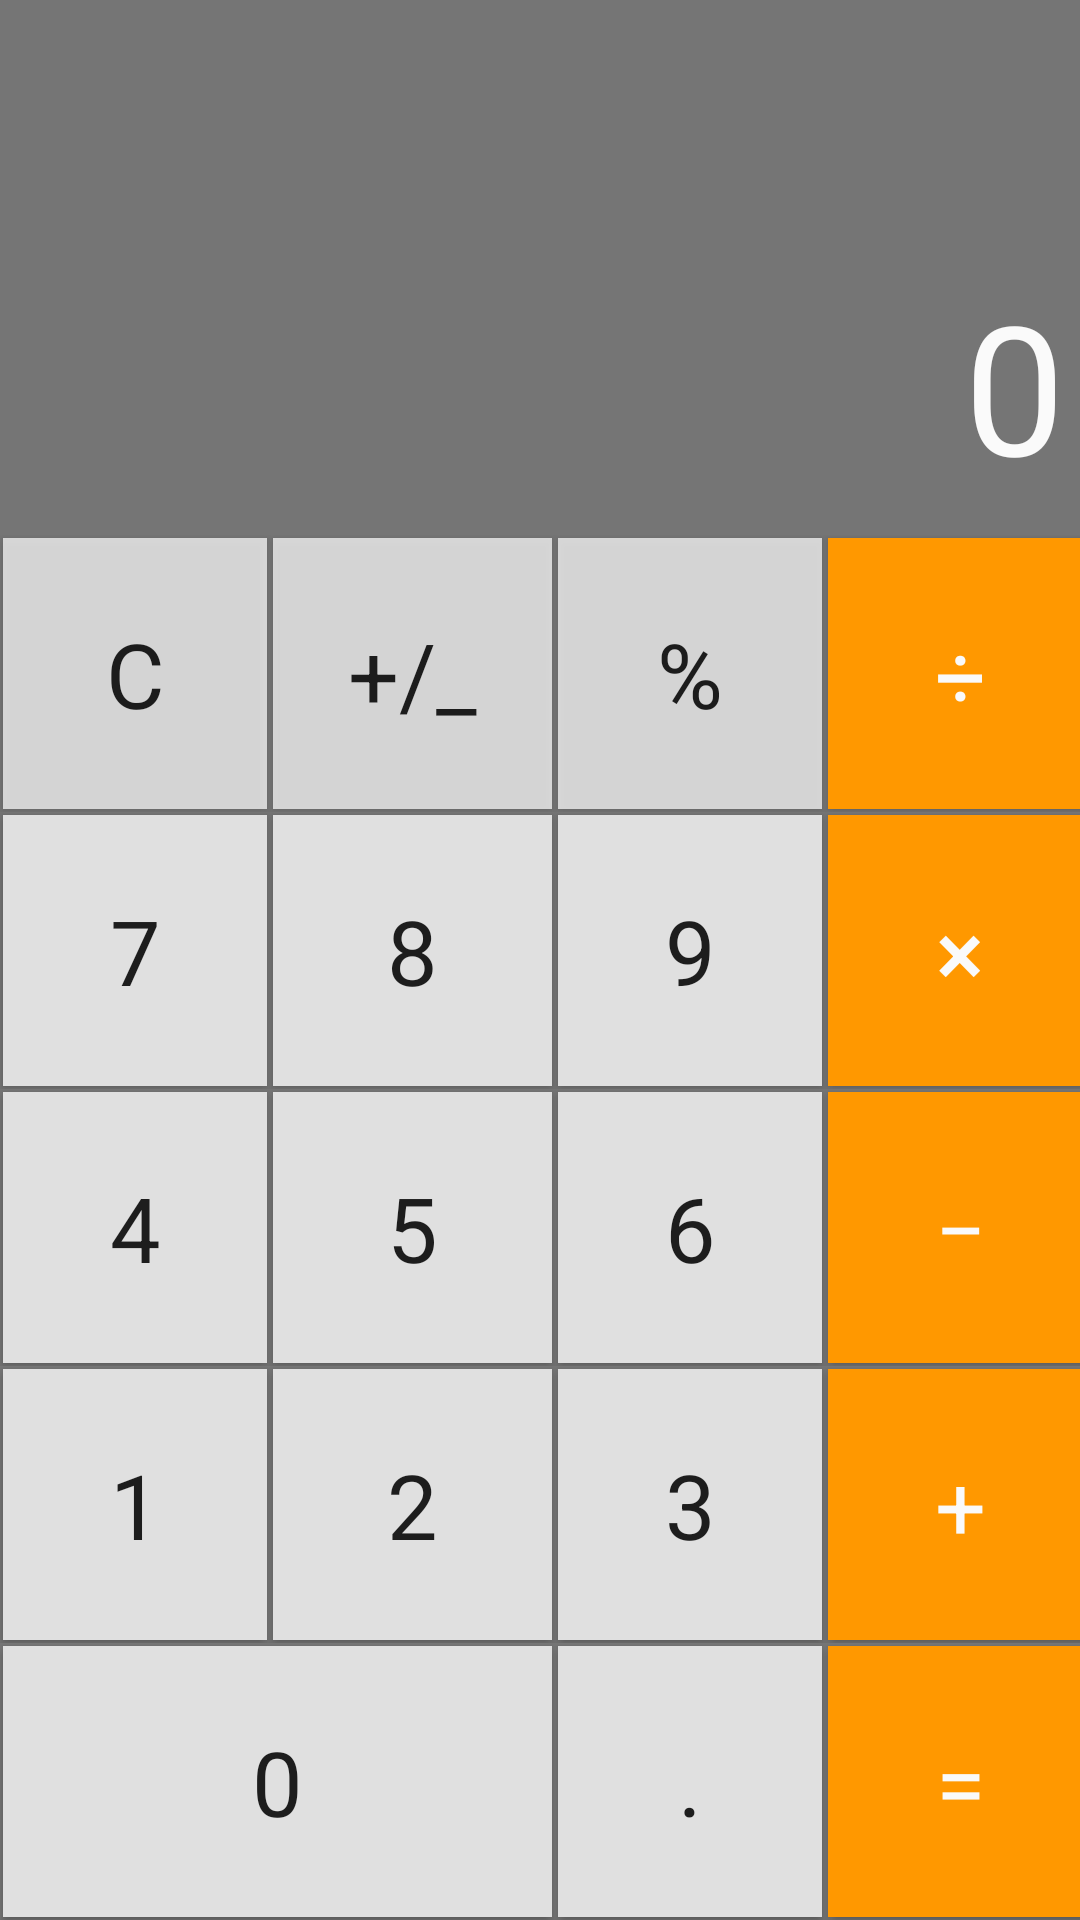

Here is an Android app screen rendered from its layout file. Give the layout XML and the strings, colors and styles it references.
<!-- AndroidManifest.xml: application theme AppTheme -->
<!-- res/layout/activity_main.xml -->
<?xml version="1.0" encoding="utf-8"?>
<TableLayout xmlns:android="http://schemas.android.com/apk/res/android"
    android:layout_width="match_parent"
    android:layout_height="match_parent"
    android:background="@color/colorSilver"
    android:gravity="bottom"
    android:stretchColumns="*">

    <TableRow>

        <TextView
            android:id="@+id/txtKetqua"
            android:layout_width="match_parent"
            android:layout_height="wrap_content"
            android:gravity="right"
            android:layout_span="4"
            android:maxLines="1"
            android:background="@color/colorSilver"
            android:fontFamily="sans-serif"
            android:paddingBottom="10dp"
            android:paddingRight="@dimen/size10dp"
            android:paddingTop="40dp"
            android:phoneNumber="true"
            android:text="@string/khong"
            android:textColor="@color/colorWhite"
            android:textSize="@dimen/size60dp" />
    </TableRow>

    <TableRow>

        <Button
            android:id="@+id/btnAc"
            android:layout_width="match_parent"
            android:layout_height="wrap_content"
            android:layout_margin="@dimen/size1dp"
            android:background="@color/colorWhite50"
            android:fontFamily="sans-serif"
            android:padding="@dimen/size25dp"
            android:text="@string/ac"
            android:textSize="@dimen/size30dp" />

        <Button
            android:id="@+id/btnDoi"
            android:layout_width="match_parent"
            android:layout_height="wrap_content"
            android:layout_margin="@dimen/size1dp"
            android:background="@color/colorWhite50"
            android:fontFamily="sans-serif"
            android:padding="@dimen/size25dp"
            android:text="@string/doi"
            android:textSize="@dimen/size30dp" />

        <Button
            android:id="@+id/btnPhantram"
            android:layout_width="match_parent"
            android:layout_height="wrap_content"
            android:layout_margin="@dimen/size1dp"
            android:background="@color/colorWhite50"
            android:fontFamily="sans-serif"
            android:padding="@dimen/size25dp"
            android:text="@string/phantram"
            android:textSize="@dimen/size30dp" />

        <Button
            android:id="@+id/btnChia"
            android:layout_width="match_parent"
            android:layout_height="wrap_content"
            android:layout_margin="@dimen/size1dp"
            android:background="@drawable/changebackground2"
            android:fontFamily="sans-serif"
            android:padding="@dimen/size25dp"
            android:text="@string/chia"
            android:textColor="@color/colorWhite"
            android:textSize="@dimen/size30dp" />
    </TableRow>

    <TableRow>

        <Button
            android:id="@+id/btn7"
            android:layout_width="match_parent"
            android:layout_height="wrap_content"
            android:layout_margin="@dimen/size1dp"
            android:background="@drawable/changebackground"
            android:fontFamily="sans-serif"
            android:padding="@dimen/size25dp"
            android:text="@string/bay"
            android:textSize="@dimen/size30dp" />

        <Button
            android:id="@+id/btn8"
            android:layout_width="match_parent"
            android:layout_height="wrap_content"
            android:layout_margin="@dimen/size1dp"
            android:background="@drawable/changebackground"
            android:fontFamily="sans-serif"
            android:padding="@dimen/size25dp"
            android:text="@string/tam"
            android:textSize="@dimen/size30dp" />

        <Button
            android:id="@+id/btn9"
            android:layout_width="match_parent"
            android:layout_height="wrap_content"
            android:layout_margin="@dimen/size1dp"
            android:background="@drawable/changebackground"
            android:fontFamily="sans-serif"
            android:padding="@dimen/size25dp"
            android:text="@string/chin"
            android:textSize="@dimen/size30dp" />

        <Button
            android:id="@+id/btnNhan"
            android:layout_width="match_parent"
            android:layout_height="wrap_content"
            android:layout_margin="@dimen/size1dp"
            android:background="@drawable/changebackground2"
            android:padding="@dimen/size25dp"
            android:text="@string/nhan"
            android:textColor="@color/colorWhite"
            android:textSize="@dimen/size30dp" />
    </TableRow>

    <TableRow>

        <Button
            android:id="@+id/btn4"
            android:layout_width="match_parent"
            android:layout_height="wrap_content"
            android:layout_margin="@dimen/size1dp"
            android:background="@drawable/changebackground"
            android:fontFamily="sans-serif"
            android:padding="@dimen/size25dp"
            android:text="@string/bon"
            android:textSize="@dimen/size30dp" />

        <Button
            android:id="@+id/btn5"
            android:layout_width="match_parent"
            android:layout_height="wrap_content"
            android:layout_margin="@dimen/size1dp"
            android:background="@drawable/changebackground"
            android:fontFamily="sans-serif"
            android:padding="@dimen/size25dp"
            android:text="@string/nam"
            android:textSize="@dimen/size30dp" />

        <Button
            android:id="@+id/btn6"
            android:layout_width="match_parent"
            android:layout_height="wrap_content"
            android:layout_margin="@dimen/size1dp"
            android:background="@drawable/changebackground"
            android:fontFamily="sans-serif"
            android:padding="@dimen/size25dp"
            android:text="@string/sau"
            android:textSize="@dimen/size30dp" />

        <Button
            android:id="@+id/btnTru"
            android:layout_width="match_parent"
            android:layout_height="wrap_content"
            android:layout_margin="@dimen/size1dp"
            android:background="@drawable/changebackground2"
            android:fontFamily="sans-serif"
            android:padding="@dimen/size25dp"
            android:text="@string/tru"
            android:textColor="@color/colorWhite"
            android:textSize="@dimen/size30dp" />
    </TableRow>

    <TableRow>

        <Button
            android:id="@+id/btn1"
            android:layout_width="match_parent"
            android:layout_height="wrap_content"
            android:layout_margin="@dimen/size1dp"
            android:background="@drawable/changebackground"
            android:fontFamily="sans-serif"
            android:padding="@dimen/size25dp"
            android:text="@string/mot"
            android:textSize="@dimen/size30dp" />

        <Button
            android:id="@+id/btn2"
            android:layout_width="match_parent"
            android:layout_height="wrap_content"
            android:layout_margin="@dimen/size1dp"
            android:background="@drawable/changebackground"
            android:fontFamily="sans-serif"
            android:padding="@dimen/size25dp"
            android:text="@string/hai"
            android:textSize="@dimen/size30dp" />

        <Button
            android:id="@+id/btn3"
            android:layout_width="match_parent"
            android:layout_height="wrap_content"
            android:layout_margin="@dimen/size1dp"
            android:background="@drawable/changebackground"
            android:fontFamily="sans-serif"
            android:padding="@dimen/size25dp"
            android:text="@string/ba"
            android:textSize="@dimen/size30dp" />

        <Button
            android:id="@+id/btnCong"
            android:layout_width="match_parent"
            android:layout_height="wrap_content"
            android:layout_margin="@dimen/size1dp"
            android:background="@drawable/changebackground2"
            android:fontFamily="sans-serif"
            android:padding="@dimen/size25dp"
            android:text="@string/cong"
            android:textColor="@color/colorWhite"
            android:textSize="@dimen/size30dp" />
    </TableRow>

    <TableRow>

        <Button
            android:id="@+id/btn0"
            android:layout_width="match_parent"
            android:layout_height="wrap_content"
            android:layout_margin="@dimen/size1dp"
            android:layout_span="2"
            android:background="@drawable/changebackground"
            android:fontFamily="sans-serif"
            android:padding="@dimen/size25dp"
            android:text="@string/khong"
            android:textSize="@dimen/size30dp" />

        <Button
            android:id="@+id/btnPhay"
            android:layout_width="match_parent"
            android:layout_height="wrap_content"
            android:layout_margin="@dimen/size1dp"
            android:background="@drawable/changebackground"
            android:fontFamily="sans-serif"
            android:padding="@dimen/size25dp"
            android:text="@string/phay"
            android:textSize="@dimen/size30dp" />

        <Button
            android:id="@+id/btnBang"
            android:layout_width="match_parent"
            android:layout_height="wrap_content"
            android:layout_margin="@dimen/size1dp"
            android:background="@drawable/changebackground2"
            android:fontFamily="sans-serif"
            android:padding="@dimen/size25dp"
            android:text="@string/bang"
            android:textColor="@color/colorWhite"
            android:textSize="@dimen/size30dp" />
    </TableRow>
</TableLayout>
<!-- resources referenced by this layout -->
<resources>
  <color name="colorSilver">#757575</color>
  <color name="colorWhite">#FAFAFA</color>
  <color name="colorWhite50">#BFFAFAFA</color>
  <dimen name="size10dp">10dp</dimen>
  <dimen name="size1dp">1dp</dimen>
  <dimen name="size25dp">25dp</dimen>
  <dimen name="size30dp">30dp</dimen>
  <dimen name="size60dp">60dp</dimen>
  <!-- drawable changebackground (drawable) -->
  <?xml version="1.0" encoding="utf-8"?>
  <selector xmlns:android="http://schemas.android.com/apk/res/android">
  
      <item
          android:state_pressed="true"
          android:drawable="@drawable/change_button" />
      <item android:drawable="@drawable/change_button_default" />
  </selector>
  <!-- drawable changebackground2 (drawable) -->
  <?xml version="1.0" encoding="utf-8"?>
  <selector xmlns:android="http://schemas.android.com/apk/res/android">
  
      <item
          android:state_pressed="true"
          android:drawable="@drawable/change_button" />
      <item android:drawable="@drawable/change_button_tt" />
  </selector>
  <string name="ac">C</string>
  <string name="ba">3</string>
  <string name="bang">=</string>
  <string name="bay">7</string>
  <string name="bon">4</string>
  <string name="chia">÷</string>
  <string name="chin">9</string>
  <string name="cong">+</string>
  <string name="doi">+/_</string>
  <string name="hai">2</string>
  <string name="khong">0</string>
  <string name="mot">1</string>
  <string name="nam">5</string>
  <string name="nhan">×</string>
  <string name="phantram">%</string>
  <string name="phay">.</string>
  <string name="sau">6</string>
  <string name="tam">8</string>
  <string name="tru">−</string>
  <style name="AppTheme" parent="Theme.AppCompat.Light.NoActionBar">
          
          <item name="colorPrimary">@color/colorPrimary</item>
          <item name="colorPrimaryDark">@color/colorPrimaryDark</item>
          <item name="colorAccent">@color/colorAccent</item>
          <item name="android:color">@color/colorOrange</item>
  
      </style>
  <!-- drawable change_button (drawable) -->
  <?xml version="1.0" encoding="utf-8"?>
  <shape xmlns:android="http://schemas.android.com/apk/res/android">
      <solid android:color="@color/colorWhite50" />
  </shape>
  <!-- drawable change_button_default (drawable) -->
  <?xml version="1.0" encoding="utf-8"?>
  <shape xmlns:android="http://schemas.android.com/apk/res/android">
      <solid android:color="@color/colorWhite80" />
  </shape>
  <!-- drawable change_button_tt (drawable) -->
  <?xml version="1.0" encoding="utf-8"?>
  <shape xmlns:android="http://schemas.android.com/apk/res/android">
  
      <solid android:color="@color/colorOrange"/>
  </shape>
  <color name="colorPrimary">#3F51B5</color>
  <color name="colorPrimaryDark">#303F9F</color>
  <color name="colorAccent">#FF4081</color>
  <color name="colorOrange">#FF9800</color>
  <color name="colorWhite80">#E0E0E0</color>
</resources>
